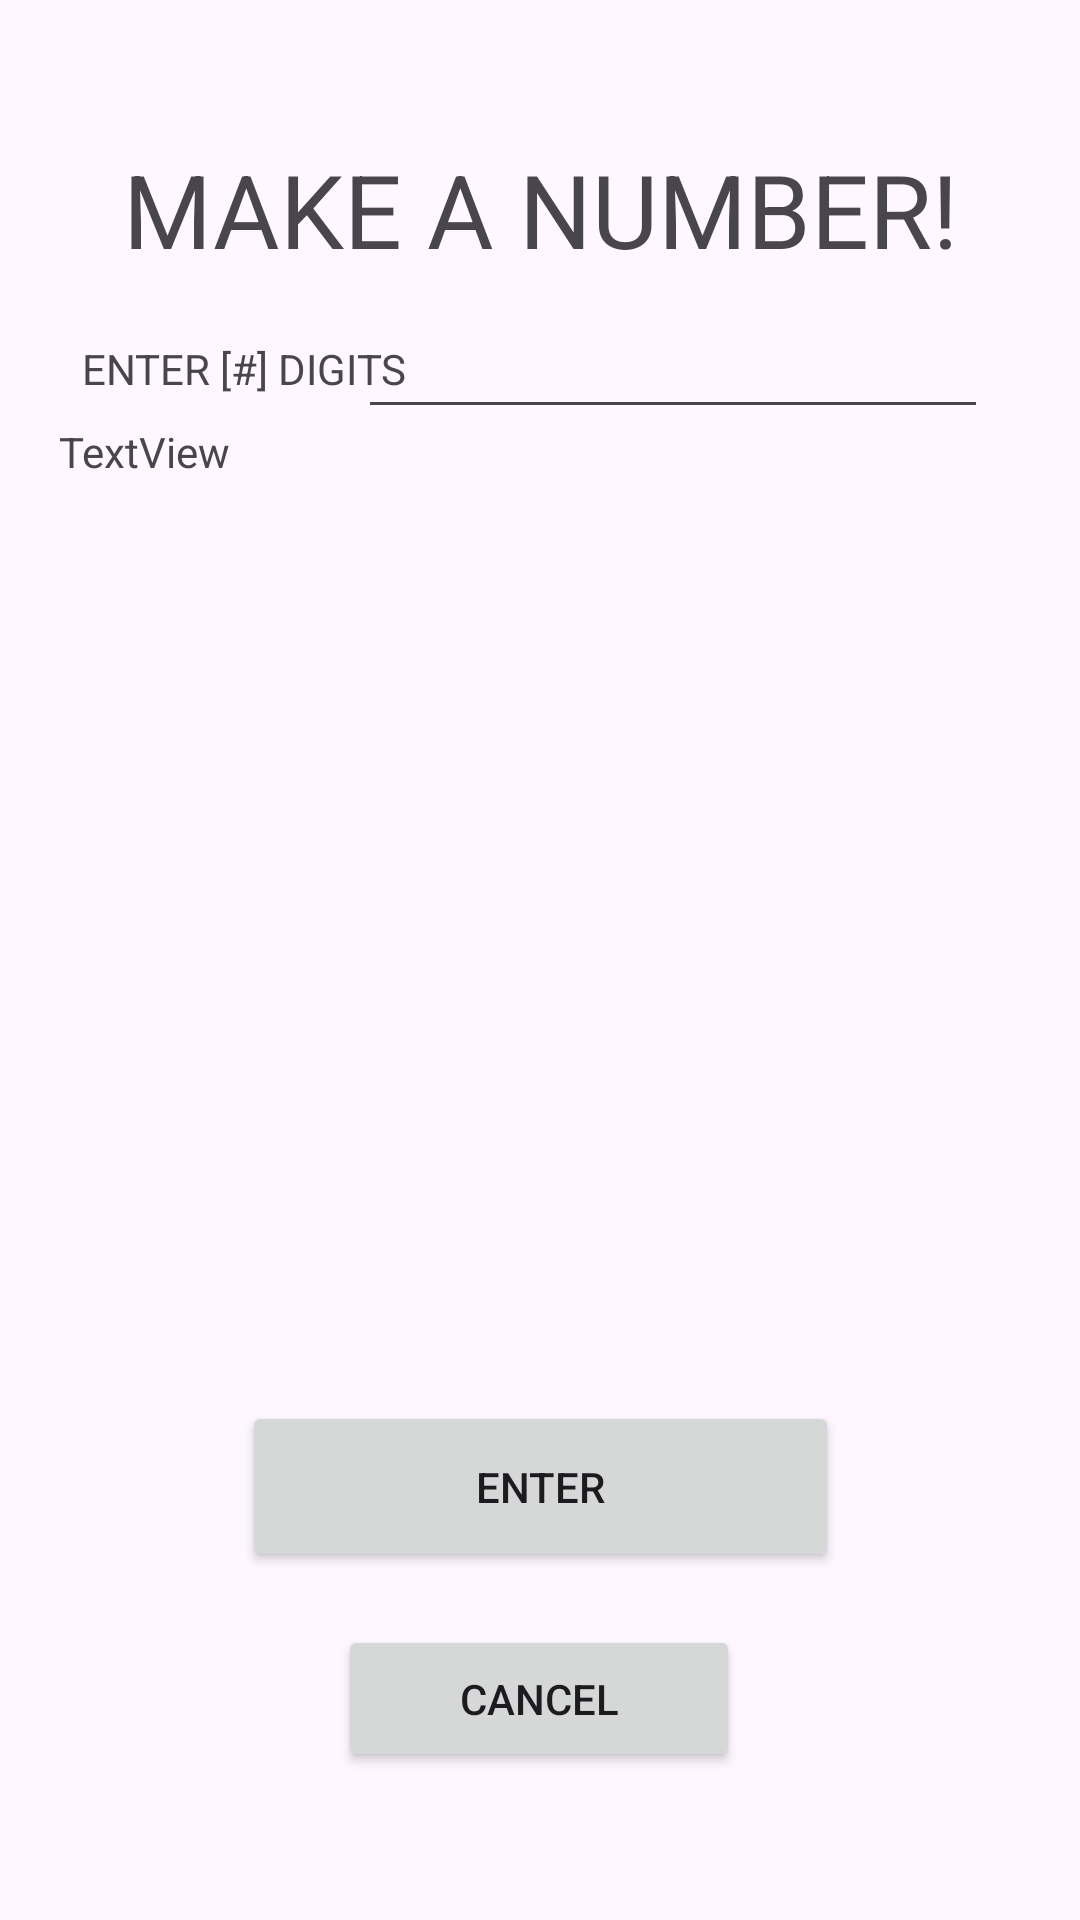

Layout XML and referenced resources for this Android screen:
<!-- AndroidManifest.xml: application theme Theme.ICS3U_BullsCowsApp -->
<!-- res/layout/two_player_enter.xml -->
<?xml version="1.0" encoding="utf-8"?>
<androidx.constraintlayout.widget.ConstraintLayout xmlns:android="http://schemas.android.com/apk/res/android"
    xmlns:app="http://schemas.android.com/apk/res-auto"
    xmlns:tools="http://schemas.android.com/tools"
    android:layout_width="match_parent"
    android:layout_height="match_parent">

    <Button
        android:id="@+id/enterButton"
        android:layout_width="199dp"
        android:layout_height="57dp"
        android:text="ENTER"
        app:layout_constraintBottom_toBottomOf="parent"
        app:layout_constraintEnd_toEndOf="parent"
        app:layout_constraintStart_toStartOf="parent"
        app:layout_constraintTop_toTopOf="parent"
        app:layout_constraintVertical_bias="0.801" />

    <TextView
        android:id="@+id/twoPlayerDigits"
        android:layout_width="117dp"
        android:layout_height="40dp"
        android:text="ENTER [#] DIGITS"
        app:layout_constraintBottom_toBottomOf="parent"
        app:layout_constraintEnd_toEndOf="parent"
        app:layout_constraintHorizontal_bias="0.112"
        app:layout_constraintStart_toStartOf="parent"
        app:layout_constraintTop_toTopOf="parent"
        app:layout_constraintVertical_bias="0.189" />

    <EditText
        android:id="@+id/numberEnter"
        android:layout_width="wrap_content"
        android:layout_height="wrap_content"
        android:ems="10"
        android:inputType="number"
        app:layout_constraintBottom_toBottomOf="parent"
        app:layout_constraintEnd_toEndOf="parent"
        app:layout_constraintHorizontal_bias="0.796"
        app:layout_constraintStart_toStartOf="parent"
        app:layout_constraintTop_toTopOf="parent"
        app:layout_constraintVertical_bias="0.17" />

    <TextView
        android:id="@+id/textView4"
        android:layout_width="wrap_content"
        android:layout_height="wrap_content"
        android:text="MAKE A NUMBER!"
        android:textAppearance="@style/TextAppearance.AppCompat.Display1"
        app:layout_constraintBottom_toBottomOf="parent"
        app:layout_constraintEnd_toEndOf="parent"
        app:layout_constraintStart_toStartOf="parent"
        app:layout_constraintTop_toTopOf="parent"
        app:layout_constraintVertical_bias="0.079" />

    <TextView
        android:id="@+id/warningDisplay"
        android:layout_width="320dp"
        android:layout_height="358dp"
        android:text="TextView"
        app:layout_constraintBottom_toBottomOf="parent"
        app:layout_constraintEnd_toEndOf="parent"
        app:layout_constraintHorizontal_bias="0.494"
        app:layout_constraintStart_toStartOf="parent"
        app:layout_constraintTop_toTopOf="parent" />

    <Button
        android:id="@+id/cancelTwoPlayer"
        android:layout_width="134dp"
        android:layout_height="49dp"
        android:text="CANCEL"
        app:layout_constraintBottom_toBottomOf="parent"
        app:layout_constraintEnd_toEndOf="parent"
        app:layout_constraintHorizontal_bias="0.498"
        app:layout_constraintStart_toStartOf="parent"
        app:layout_constraintTop_toBottomOf="@+id/enterButton"
        app:layout_constraintVertical_bias="0.262" />
</androidx.constraintlayout.widget.ConstraintLayout>
<!-- resources referenced by this layout -->
<resources>
  <style name="Theme.ICS3U_BullsCowsApp" parent="Base.Theme.ICS3U_BullsCowsApp" />
  <style name="Base.Theme.ICS3U_BullsCowsApp" parent="Theme.Material3.DayNight.NoActionBar">
          <item name="android:colorPrimary">@color/turquoise_light</item>
          <item name="colorPrimaryDark">@color/turquoise_dark</item> 
      </style>
  <color name="turquoise_light">#9ED2BE</color>
  <color name="turquoise_dark">#7EAA92</color>
</resources>
